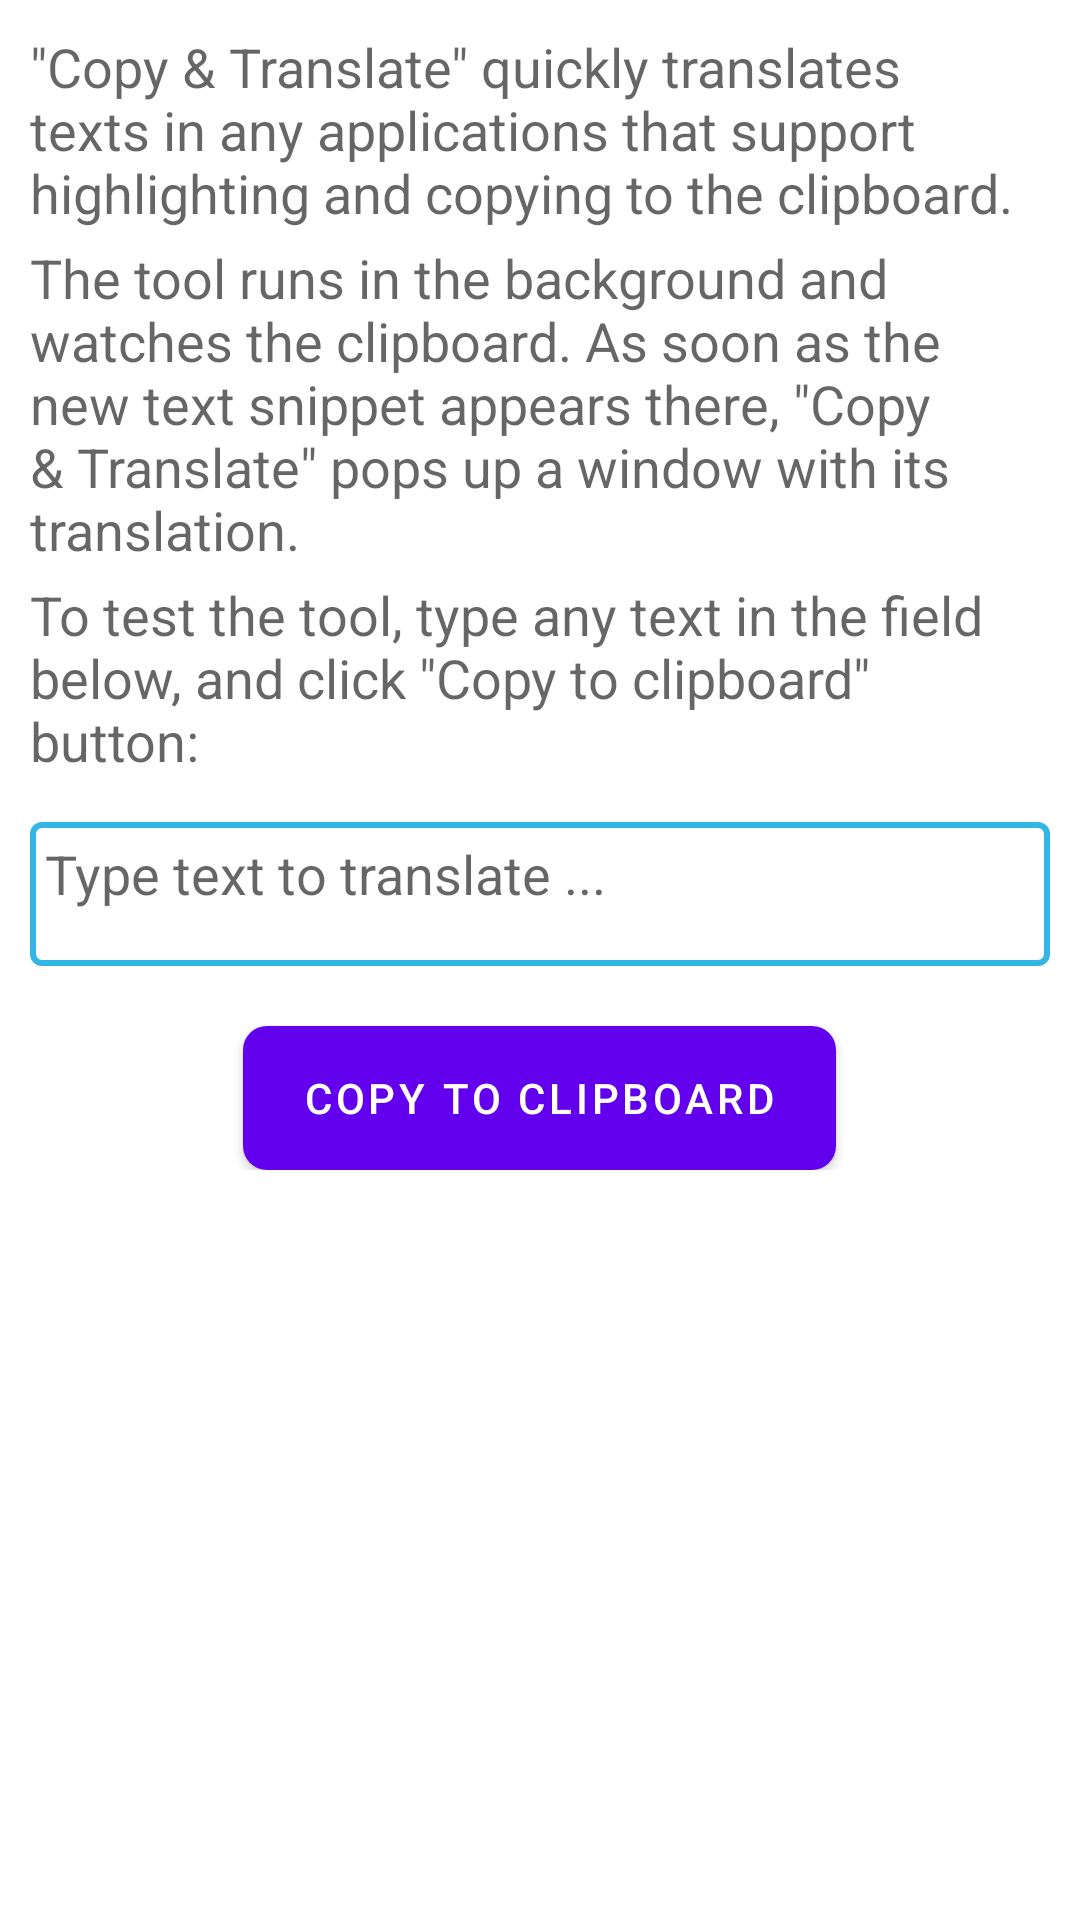

Android layout source for this screen:
<!-- AndroidManifest.xml: fallback theme Theme.MaterialComponents.DayNight.NoActionBar -->
<!-- res/layout/help_layout.xml -->
<?xml version="1.0" encoding="utf-8"?>
<LinearLayout xmlns:android="http://schemas.android.com/apk/res/android"
    android:orientation="vertical" android:layout_width="match_parent"
    android:layout_height="match_parent"
    android:weightSum="1"
    android:padding="10dp">

    <ScrollView
        android:layout_width="match_parent"
        android:layout_height="match_parent">

    <LinearLayout
        android:orientation="vertical"
        android:layout_width="match_parent"
        android:layout_height="match_parent">

    <TextView
        android:layout_width="match_parent"
        android:layout_height="wrap_content"
        android:textAppearance="?android:attr/textAppearanceMedium"
        android:text="@string/helpText1"
        android:id="@+id/textView"
        android:layout_weight="0.04"
        android:layout_marginBottom="4dp" />

    <TextView
        android:layout_width="match_parent"
        android:layout_height="wrap_content"
        android:textAppearance="?android:attr/textAppearanceMedium"
        android:text="@string/helpText2"
        android:id="@+id/textView2"
        android:layout_weight="0.04"
        android:layout_marginBottom="4dp" />

    <TextView
        android:layout_width="match_parent"
        android:layout_height="wrap_content"
        android:textAppearance="?android:attr/textAppearanceMedium"
        android:text="@string/helpText3"
        android:id="@+id/textView3"
        android:layout_weight="0.04" />

    <EditText
    android:id="@+id/editText"
    android:layout_marginTop="15dp"
    android:layout_marginBottom="20dp"
    android:layout_centerVertical="true"
    android:layout_width="match_parent"
    android:layout_height="48dp"
    android:inputType="textMultiLine"
    android:ellipsize="start"
    android:gravity="top|left|center"
    android:hint="Type text to translate ..."
    android:background="@drawable/edit_text_style"
        android:layout_weight="0.30"
        android:padding="5dp" />

    <Button
        android:layout_width="wrap_content"
        android:layout_height="wrap_content"
        android:text="Copy to clipboard"
        android:id="@+id/copyToClipboardButton"
        android:layout_gravity="center_horizontal"
        android:background="@drawable/rounded_button"
        android:paddingLeft="20dp"
        android:paddingRight="20dp"
        android:paddingTop="0dp"
        android:paddingBottom="0dp"
        android:textColor="@android:color/white" />

    </LinearLayout>

    </ScrollView>

</LinearLayout>
<!-- resources referenced by this layout -->
<resources>
  <!-- drawable edit_text_style (drawable) -->
  <?xml version="1.0" encoding="utf-8" ?>
  <shape xmlns:android="http://schemas.android.com/apk/res/android"
  android:thickness="0dp"
  android:shape="rectangle">
  <stroke android:width="2dp"
      android:color="#33b5e5"/>
  <corners android:radius="3dp" />
  </shape>
  <!-- drawable rounded_button (drawable) -->
  <?xml version="1.0" encoding="utf-8"?>
  <shape xmlns:android="http://schemas.android.com/apk/res/android"
      android:shape="rectangle" android:layout_width="match_parent" android:layout_height="match_parent">
  <gradient
      android:startColor="#33b5e5"
      android:endColor="#0076a3"
      android:angle="90"/>
  <corners android:radius="8dp" />
  
  </shape>
  <string name="helpText1">\"Copy &amp; Translate\" quickly translates texts in any applications that support highlighting and copying to the clipboard.</string>
  <string name="helpText2">The tool runs in the background and watches the clipboard. As soon as the new text snippet appears there, \"Copy &amp; Translate\" pops up a window with its translation.</string>
  <string name="helpText3">To test the tool, type any text in the field below, and click \"Copy to clipboard\" button: </string>
</resources>
